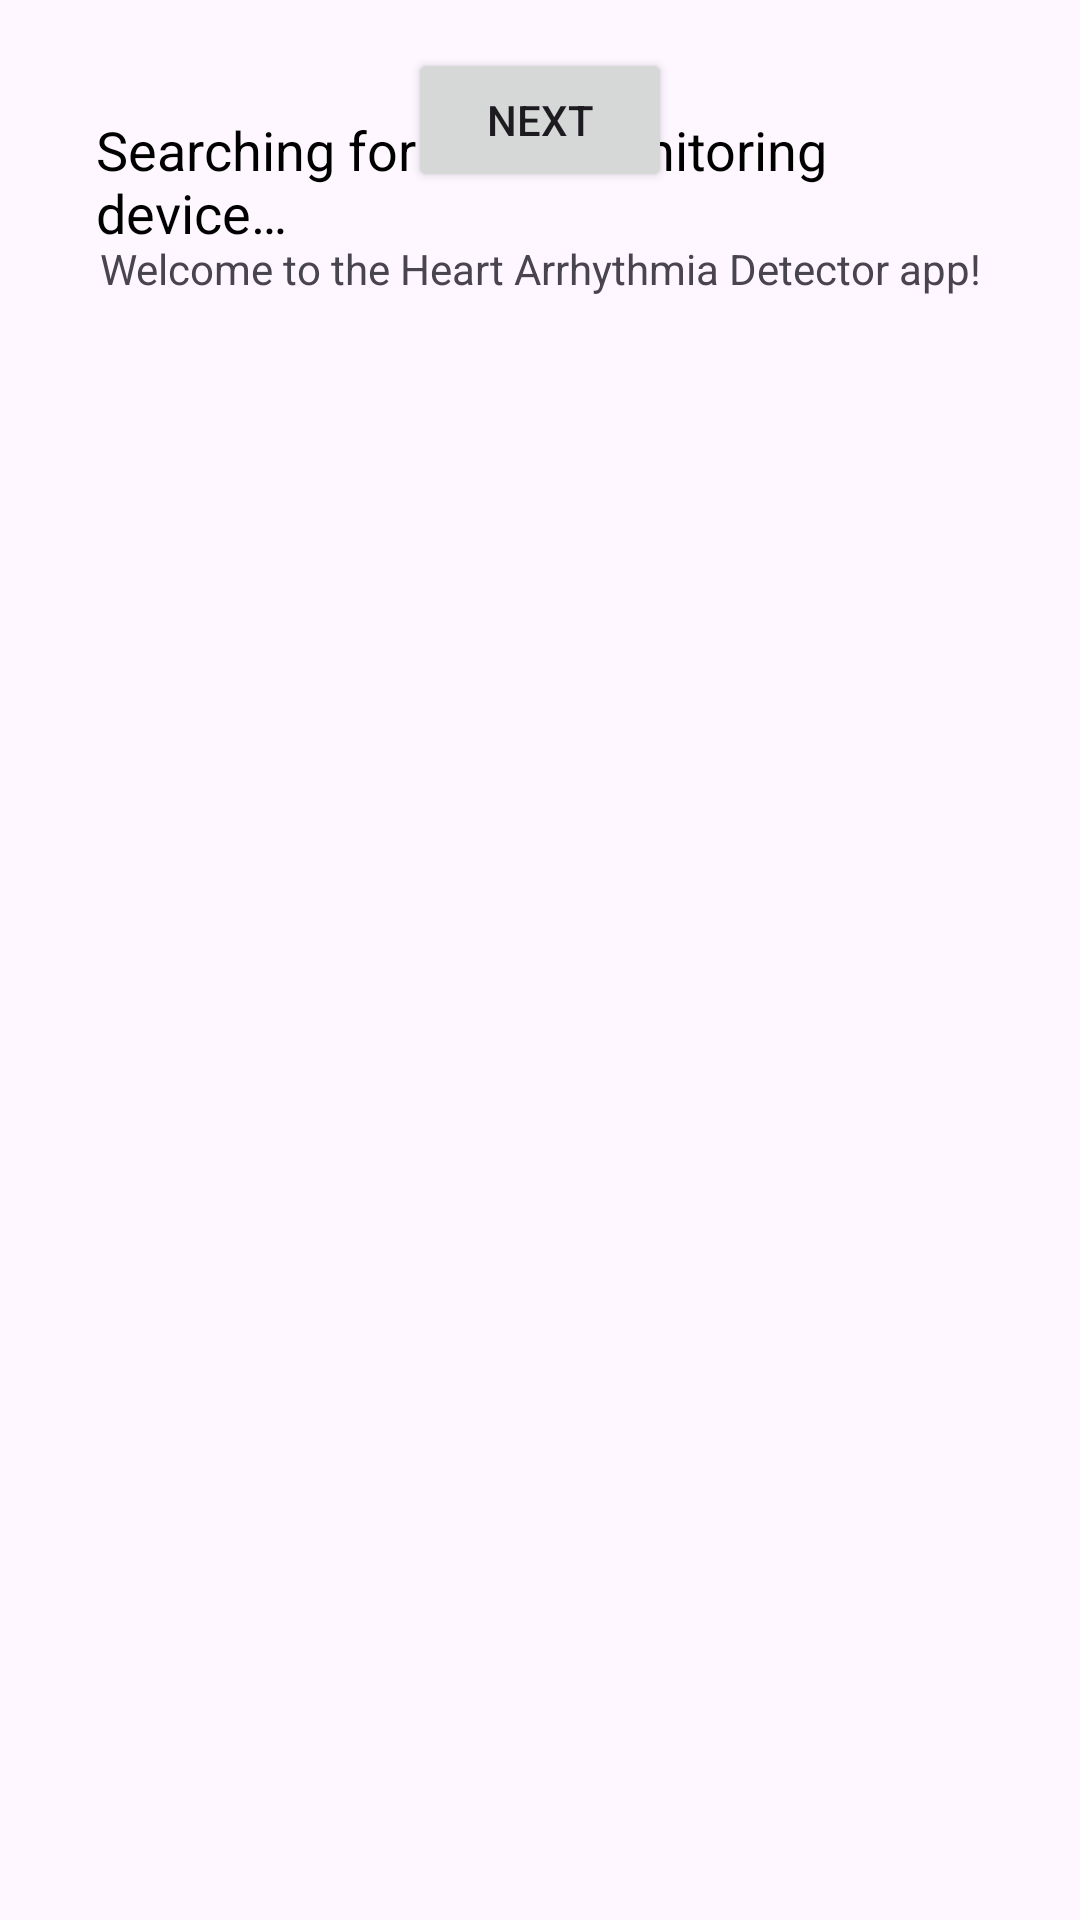

Here is an Android app screen rendered from its layout file. Give the layout XML and the strings, colors and styles it references.
<!-- AndroidManifest.xml: application theme Theme.ECG_PROJECT -->
<!-- res/layout/fragment_first.xml -->
<?xml version="1.0" encoding="utf-8"?>
<androidx.core.widget.NestedScrollView xmlns:android="http://schemas.android.com/apk/res/android"
    xmlns:app="http://schemas.android.com/apk/res-auto"
    xmlns:tools="http://schemas.android.com/tools"
    android:layout_width="match_parent"
    android:layout_height="match_parent"
    tools:context=".FirstFragment">

    <androidx.constraintlayout.widget.ConstraintLayout
        android:layout_width="match_parent"
        android:layout_height="match_parent"
        android:padding="16dp">

        <Button
            android:id="@+id/button_first"
            android:layout_width="wrap_content"
            android:layout_height="wrap_content"
            android:text="@string/next"
            app:layout_constraintBottom_toTopOf="@id/textview_first"
            app:layout_constraintEnd_toEndOf="parent"
            app:layout_constraintStart_toStartOf="parent"
            app:layout_constraintTop_toTopOf="parent" />

        <TextView
            android:id="@+id/textview_first"
            android:layout_width="wrap_content"
            android:layout_height="wrap_content"
            android:layout_marginTop="16dp"
            android:text="@string/welcome"
            app:layout_constraintBottom_toBottomOf="parent"
            app:layout_constraintEnd_toEndOf="parent"
            app:layout_constraintStart_toStartOf="parent"
            app:layout_constraintTop_toBottomOf="@id/button_first" />

        <TextView
            android:id="@+id/statusTextView"
            android:layout_width="wrap_content"
            android:layout_height="wrap_content"
            android:layout_gravity="center"
            android:padding="16dp"
            android:text="@string/searching_for_ble_device"
            android:textColor="@android:color/black"
            android:textSize="18sp"
            app:layout_constraintBottom_toBottomOf="parent"
            app:layout_constraintEnd_toEndOf="parent"
            app:layout_constraintStart_toStartOf="parent"
            tools:layout_editor_absoluteY="42dp" />

    </androidx.constraintlayout.widget.ConstraintLayout>
</androidx.core.widget.NestedScrollView>
<!-- resources referenced by this layout -->
<resources>
  <string name="next">Next</string>
  <string name="searching_for_ble_device">Searching for heart monitoring device…</string>
  <string name="welcome">Welcome to the Heart Arrhythmia Detector app!</string>
  <style name="Theme.ECG_PROJECT" parent="Base.Theme.ECG_PROJECT" />
  <style name="Base.Theme.ECG_PROJECT" parent="Theme.Material3.DayNight.NoActionBar">
          
          
      </style>
</resources>
